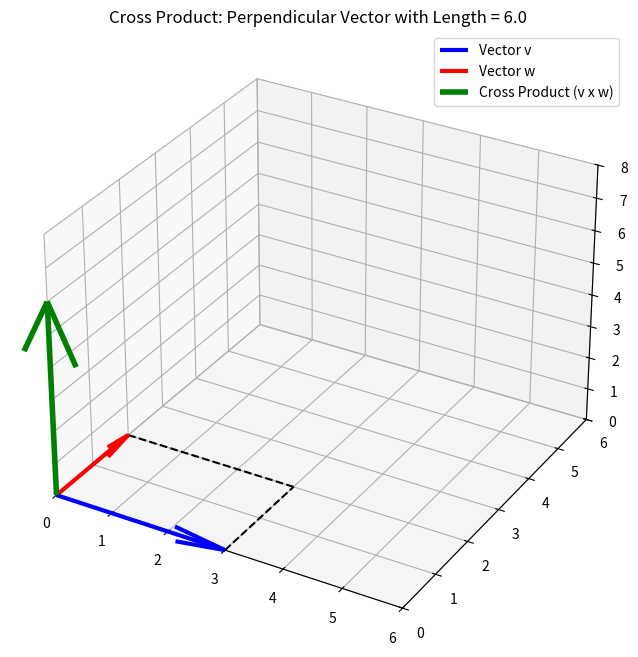

Reproduce this figure in Python.
import numpy as np
import matplotlib.pyplot as plt

# 1. Define two vectors in the XY plane
v = np.array([3, 0, 0])
w = np.array([0, 2, 0])

# 2. Calculate the Cross Product
cross_result = np.cross(v, w)

# 3. Calculate the Area (Length of the cross product vector)
area = np.linalg.norm(cross_result)

print("--- Chapter 10: Cross Product ---")
print(f"Vector v: {v}")
print(f"Vector w: {w}")
print(f"Cross Product (v x w): {cross_result}")
print(f"Area of the Parallelogram: {area}")

# --- VISUALIZATION ---
fig = plt.figure(figsize=(8, 8))
ax = fig.add_subplot(111, projection='3d')

# Plot original vectors
ax.quiver(0, 0, 0, v[0], v[1], v[2], color='blue', lw=3, label='Vector v')
ax.quiver(0, 0, 0, w[0], w[1], w[2], color='red', lw=3, label='Vector w')

# Plot the Cross Product Vector
ax.quiver(0, 0, 0, cross_result[0], cross_result[1], cross_result[2], color='green', lw=4, label='Cross Product (v x w)')

# Draw the Parallelogram on the floor
ax.plot([v[0], v[0]+w[0]], [v[1], v[1]+w[1]], [v[2], v[2]+w[2]], 'k--')
ax.plot([w[0], v[0]+w[0]], [w[1], v[1]+w[1]], [w[2], v[2]+w[2]], 'k--')

ax.set_xlim(0, 6); ax.set_ylim(0, 6); ax.set_zlim(0, 8)
ax.set_title(f"Cross Product: Perpendicular Vector with Length = {area}")
ax.legend()
plt.show()
